Dataset: Hackathon-IML (GitHub, InbalSela/Hackathon-IML). Classes: acoustic guitar, african elephant, airliner, bald eagle, balloon, castle, container ship, daisy, french horn, goldfish, jellyfish, laptop, lemon, lighthouse, mobile phone, mushroom, pizza, sports car, tiger, toucan.

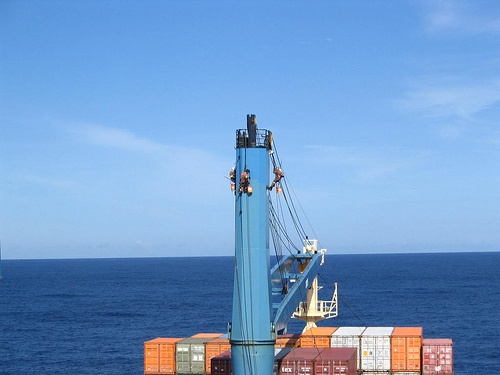
Label: container ship

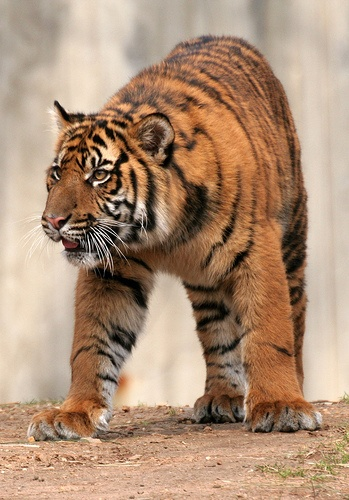
Label: tiger

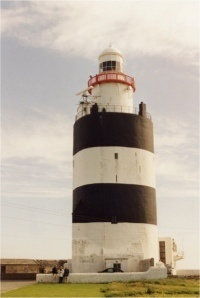
Label: lighthouse

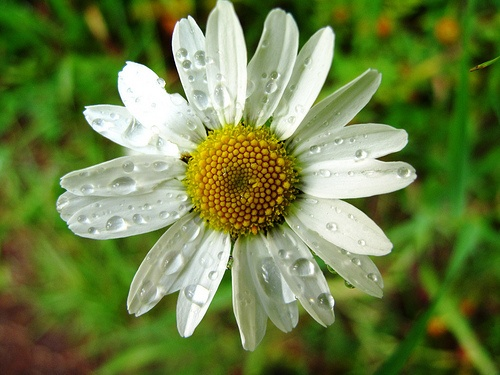
Label: daisy

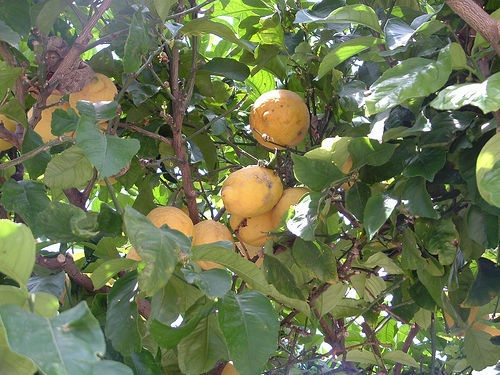
Label: lemon

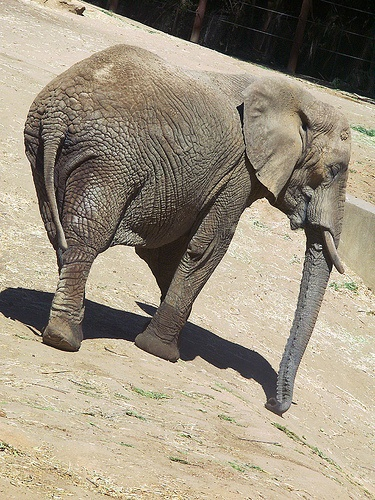
Label: african elephant
